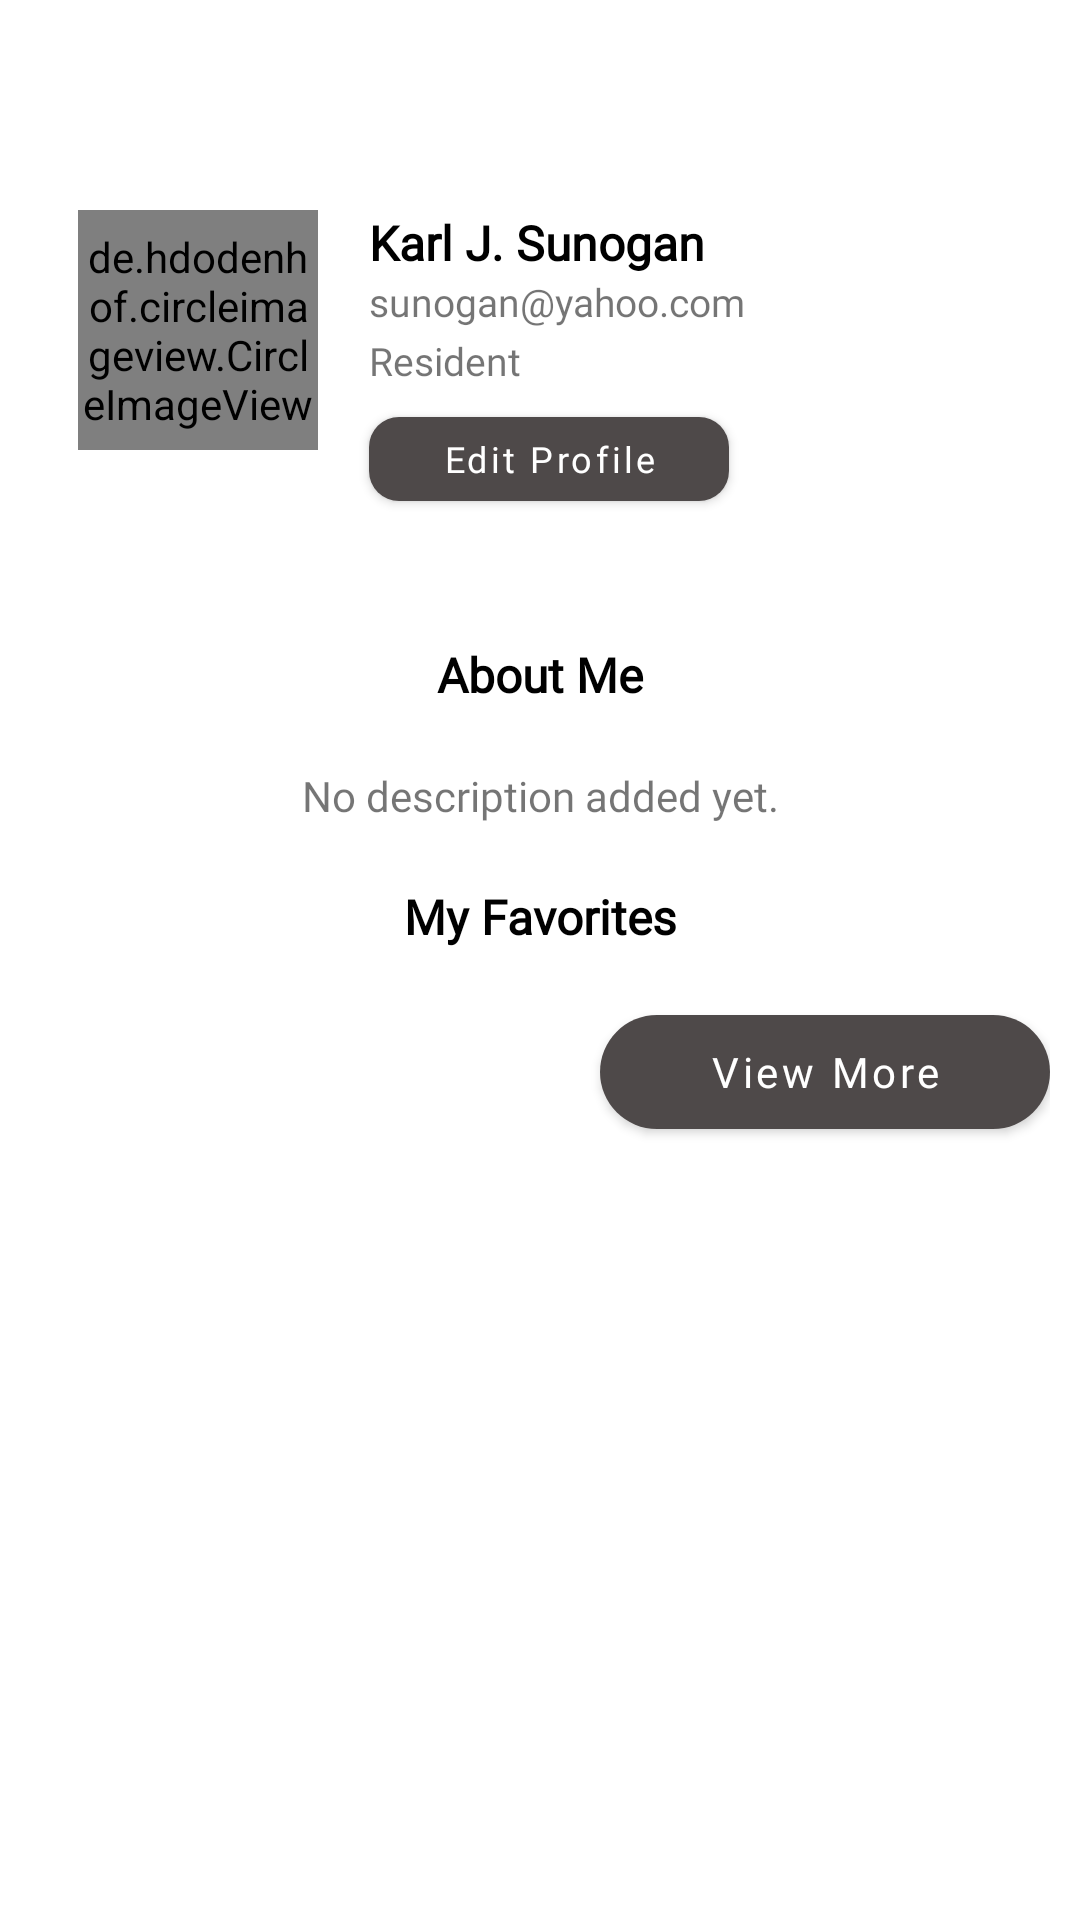

Write the Android layout XML for this screen, with the resource values it uses.
<!-- AndroidManifest.xml: application theme Theme.CalambaWonders -->
<!-- res/layout/fragment_account.xml -->
<?xml version="1.0" encoding="utf-8"?>
<FrameLayout xmlns:android="http://schemas.android.com/apk/res/android"
    xmlns:app="http://schemas.android.com/apk/res-auto"
    xmlns:tools="http://schemas.android.com/tools"
    android:layout_width="match_parent"
    android:layout_height="match_parent"
    android:id="@+id/layout_account"
    tools:context=".fragments.AccountFragment">

   <androidx.core.widget.NestedScrollView
    android:layout_width="match_parent"
    android:layout_height="match_parent">

       <LinearLayout
           android:layout_width="match_parent"
           android:layout_marginTop="60dp"
           android:padding="10dp"
           android:orientation="vertical"
           android:layout_height="match_parent">

           <androidx.constraintlayout.widget.ConstraintLayout
               android:layout_width="match_parent"
               android:layout_height="wrap_content">

               <de.hdodenhof.circleimageview.CircleImageView
                   android:id="@+id/profile_pic"
                   android:layout_width="80dp"
                   android:layout_height="80dp"
                   app:civ_border_width="2dp"
                   app:civ_border_color="@color/theme"
                   android:layout_marginStart="16dp"
                   android:src="@drawable/man1"
                   app:layout_constraintStart_toStartOf="parent"
                   app:layout_constraintTop_toTopOf="parent" />

               <com.google.android.material.textview.MaterialTextView
                   android:id="@+id/nickname"
                   android:layout_width="wrap_content"
                   android:layout_height="wrap_content"
                   android:layout_marginStart="17dp"
                   android:text="Karl J. Sunogan"
                   android:textSize="16sp"
                   android:fontFamily="@font/poppins_regular"
                   android:textStyle="bold"
                   android:textColor="@color/black"
                   app:layout_constraintStart_toEndOf="@+id/profile_pic"
                   app:layout_constraintTop_toTopOf="parent" />

               <com.google.android.material.textview.MaterialTextView
                   android:id="@+id/current_email"
                   android:layout_width="wrap_content"
                   android:layout_height="wrap_content"
                   android:layout_marginStart="17dp"
                   android:text="sunogan@yahoo.com"
                   android:textSize="13sp"
                   android:fontFamily="@font/poppins_regular"
                   app:layout_constraintStart_toEndOf="@+id/profile_pic"
                   app:layout_constraintTop_toBottomOf="@+id/nickname" />

               <com.google.android.material.textview.MaterialTextView
                   android:id="@+id/account_type"
                   android:layout_width="wrap_content"
                   android:layout_height="wrap_content"
                   android:layout_marginStart="17dp"
                   android:layout_marginTop="2dp"
                   android:text="Resident"
                   android:fontFamily="@font/poppins_regular"
                   android:textSize="13sp"
                   app:layout_constraintStart_toEndOf="@+id/profile_pic"
                   app:layout_constraintTop_toBottomOf="@+id/current_email" />

               <com.google.android.material.button.MaterialButton
                   android:id="@+id/edit_user"
                   android:layout_width="120dp"
                   android:layout_height="40dp"
                   android:layout_marginStart="17dp"
                   android:layout_marginTop="4dp"
                   android:text="Edit Profile"
                   android:textAllCaps="false"
                   android:textSize="12dp"
                   android:fontFamily="@font/poppins_regular"
                   app:backgroundTint="@color/black_custom"
                   app:cornerRadius="10dp"
                   app:layout_constraintStart_toEndOf="@+id/profile_pic"
                   app:layout_constraintTop_toBottomOf="@+id/account_type" />

           </androidx.constraintlayout.widget.ConstraintLayout>

           <View
               android:layout_width="match_parent"
               android:layout_height="1dp"
               android:layout_marginTop="20dp"
               android:background="@color/grey_font"/>

           <LinearLayout
               android:layout_marginTop="20dp"
               android:orientation="vertical"
               android:layout_width="match_parent"
               android:backgroundTint="@color/black_custom"
               android:layout_height="match_parent">

               <com.google.android.material.textview.MaterialTextView
                   android:layout_width="match_parent"
                   android:text="About Me"
                   android:textAlignment="center"
                   android:textColor="@color/black"
                   android:textStyle="bold"
                   android:fontFamily="@font/poppins_regular"
                   android:textSize="16sp"
                   android:layout_height="wrap_content"/>

               <com.google.android.material.textview.MaterialTextView
                   android:layout_marginTop="20dp"
                   android:layout_width="match_parent"
                   android:layout_height="wrap_content"
                   android:textAlignment="center"
                   android:id="@+id/about_me"
                   android:fontFamily="@font/poppins_regular"
                   android:text="No description added yet."/>


               <com.google.android.material.textview.MaterialTextView
                   android:layout_width="match_parent"
                   android:text="My Favorites"
                   android:textAlignment="center"
                   android:textColor="@color/black"
                   android:textStyle="bold"
                   android:textSize="16sp"
                   android:fontFamily="@font/poppins_regular"
                   android:layout_marginTop="20dp"
                   android:layout_height="wrap_content"/>

               <com.google.android.material.button.MaterialButton
                   android:id="@+id/editFaves"
                   android:layout_width="150dp"
                   android:layout_height="50dp"
                   android:layout_gravity="end"
                   app:cornerRadius="20dp"
                   android:layout_marginTop="16dp"
                   app:backgroundTint="@color/black_custom"
                   android:textAllCaps="false"
                   android:fontFamily="@font/poppins_regular"
                   android:text="View More"/>

               <com.google.android.material.textview.MaterialTextView
                   android:layout_marginTop="20dp"
                   android:layout_width="match_parent"
                   android:layout_height="wrap_content"
                   android:textAlignment="center"
                   android:visibility="gone"
                   android:id="@+id/isEmptyFavorites"
                   android:text="No favorites."/>


               <androidx.recyclerview.widget.RecyclerView
                   android:layout_width="match_parent"
                   android:id="@+id/recycler_view_faves"
                   android:padding="10dp"
                   android:layout_marginTop="12dp"
                   android:layout_height="wrap_content"/>

           </LinearLayout>

       </LinearLayout>
   </androidx.core.widget.NestedScrollView>

</FrameLayout>
<!-- resources referenced by this layout -->
<resources>
  <color name="black">#FF000000</color>
  <color name="black_custom">#4E4949</color>
  <color name="theme">#EDAC1A</color>
  <!-- drawable man1: webp bitmap (drawable, 4082 bytes) -->
  <style name="Theme.CalambaWonders" parent="Theme.MaterialComponents.Light.NoActionBar">
          
          <item name="colorPrimary">@color/theme</item>
          <item name="colorPrimaryVariant">@color/theme</item>
          
          <item name="colorSecondary">@color/black_custom</item>
          <item name="colorSecondaryVariant">@color/black_custom</item>
          <item name="colorPrimaryDark">@android:color/transparent</item>
          <item name="fontFamily">@font/poppins_regular</item>
  
          
          <item name="android:statusBarColor" tools:targetApi="l">?attr/colorSecondary</item>
          
          <item name="android:windowDrawsSystemBarBackgrounds">true</item>
          <item name="statusBarForeground">@android:color/transparent</item>
          <item name="bottomNavigationStyle">@color/theme</item>
          <item name="android:forceDarkAllowed" tools:targetApi="Q">false</item>
          <item name="navigationViewRouteStyle">@style/NavigationMapRoute</item>
  
      </style>
</resources>
